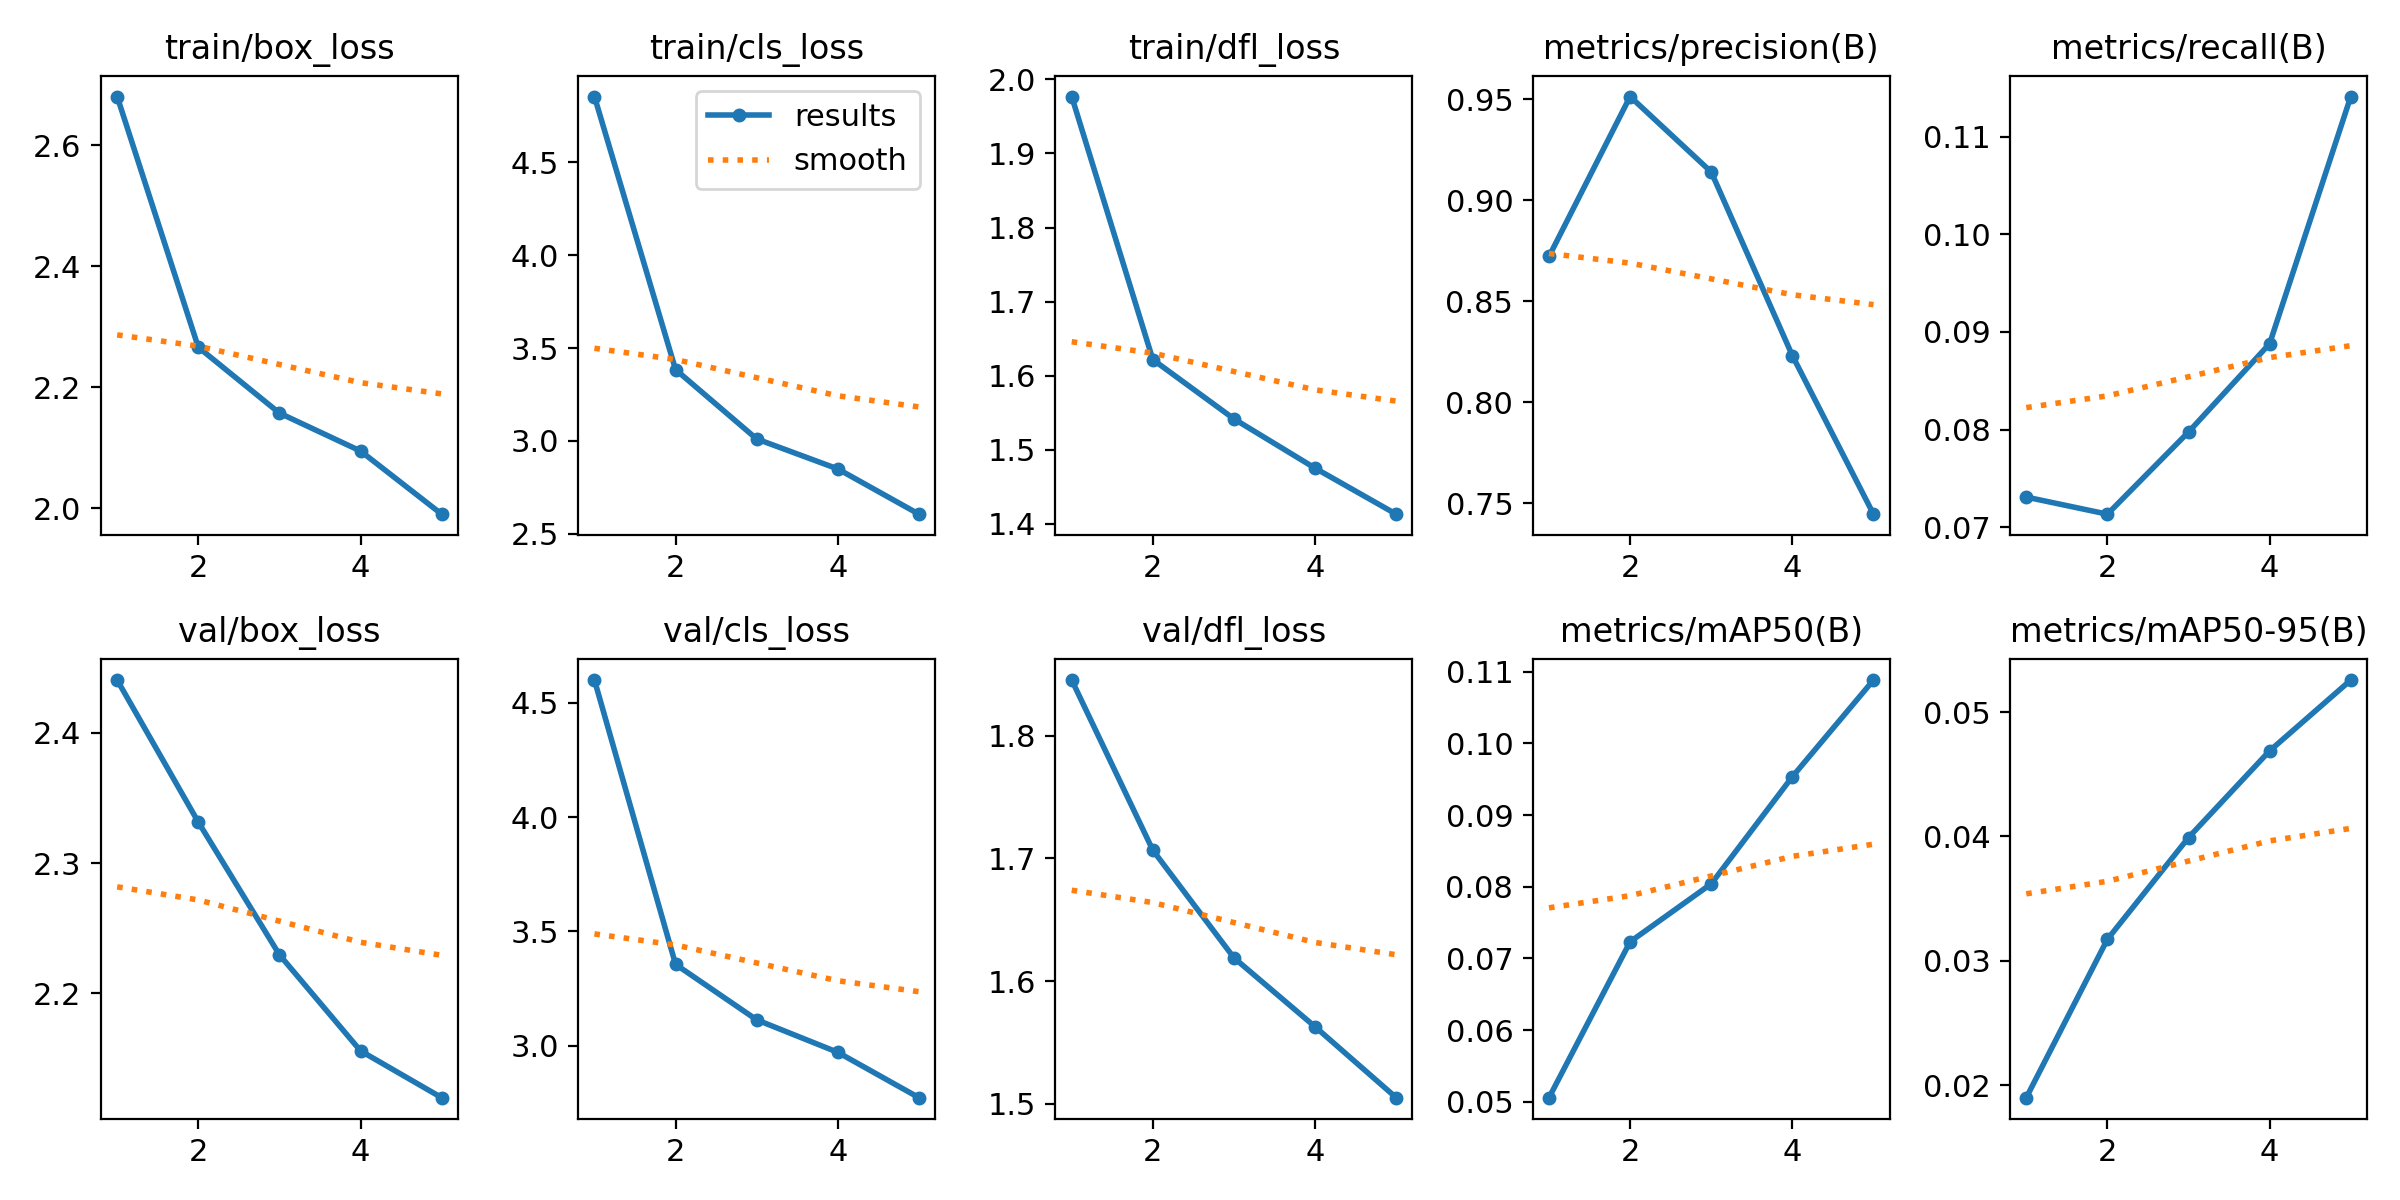

The table this chart was drawn from, first rows:
epoch, time, train/box_loss, train/cls_loss, train/dfl_loss, metrics/precision(B), metrics/recall(B), metrics/mAP50(B), metrics/mAP50-95(B), val/box_loss, val/cls_loss, val/dfl_loss, lr/pg0, lr/pg1, lr/pg2
1, 121.7, 2.68, 4.853, 1.977, 0.8721, 0.0731, 0.05056, 0.019, 2.441, 4.599, 1.845, 0.0001509, 0.0001509, 0.0001509
2, 242.9, 2.266, 3.384, 1.622, 0.9512, 0.07135, 0.07232, 0.03173, 2.331, 3.356, 1.707, 0.0002427, 0.0002427, 0.0002427
3, 363.4, 2.158, 3.01, 1.541, 0.9139, 0.07976, 0.08041, 0.03991, 2.23, 3.114, 1.619, 0.0002744, 0.0002744, 0.0002744
4, 482.2, 2.095, 2.849, 1.475, 0.823, 0.0888, 0.09536, 0.04688, 2.156, 2.972, 1.563, 0.0001847, 0.0001847, 0.0001847
5, 603.9, 1.991, 2.606, 1.413, 0.7446, 0.1141, 0.1089, 0.05257, 2.12, 2.773, 1.505, 9.464e-05, 9.464e-05, 9.464e-05
